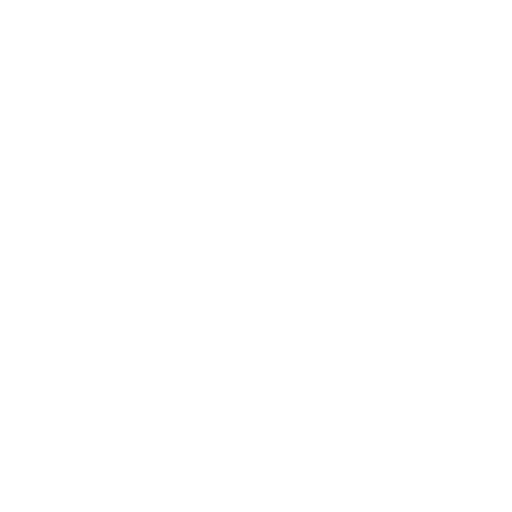
t = 0.00 s
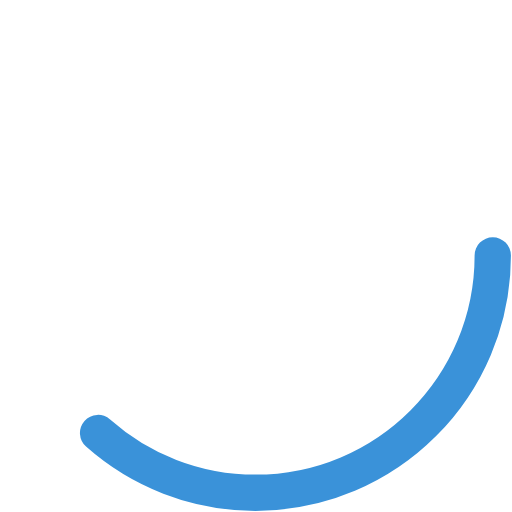
t = 0.50 s
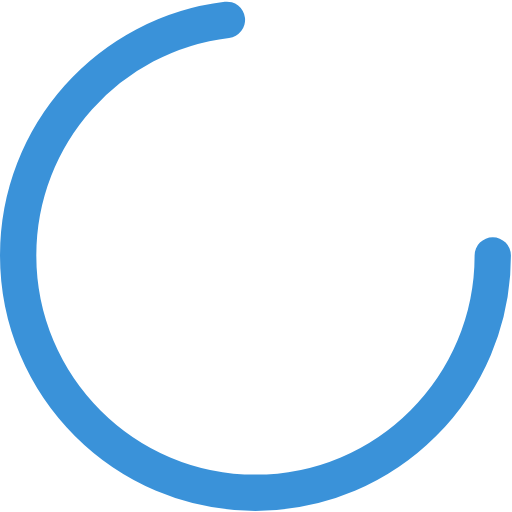
t = 1.00 s
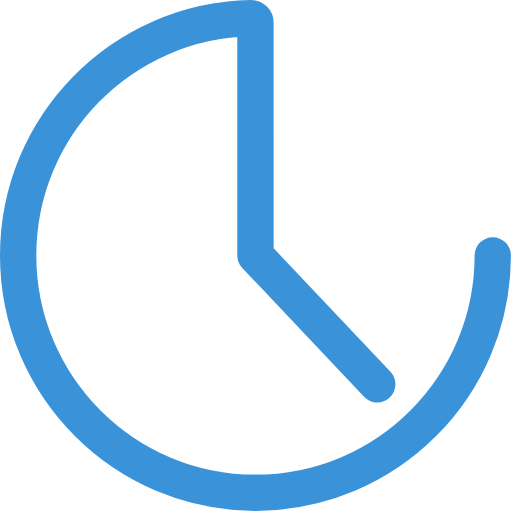
t = 1.50 s
t = 2.00 s: frame unchanged from t = 1.50 s, image omitted

The animated SVG that drew these frames (rendered in a browser with its animation timeline set to each time). Animation: 1 CSS @keyframes rule; one cycle of 2.00 s.

<svg width="100%" height="100%" viewBox="0 0 141 141" version="1.1"
  xmlns="http://www.w3.org/2000/svg" xmlns:xlink="http://www.w3.org/1999/xlink" xml:space="preserve"
  xmlns:serif="http://www.serif.com/"
  style="fill-rule:evenodd;clip-rule:evenodd;stroke-linecap:round;stroke-linejoin:round;stroke-miterlimit:1.5;">

  <defs>
      <style>
          #logo {
              stroke-dasharray: 600;
              stroke-dashoffset: 0;
              -webkit-animation: dash 2s linear forwards;
              -o-animation: dash 2s linear forwards;
              -moz-animation: dash 2s linear forwards;
              animation: dash 2s linear forwards;
          }
          @-webkit-keyframes dash {
            from {
              stroke-dashoffset: 600;
            }
            to {
              stroke-dashoffset: 0;
            }
          }
      </style>
  </defs>

  <path id="logo" d="M135.702,70.351c0,36.092 -29.259,65.351 -65.351,65.351c-36.068,0 -65.351,-29.283 -65.351,-65.351c0,
    -35.686 28.603,-64.691 64.133,-65.34c0.321,-0.005 0.631,0.12 0.859,0.345c0.229,0.225 0.357,0.533 0.357,0.854c0.002,8.919
    0.002,64.141 0.002,64.141l33.547,35.486"
    style="fill:none;stroke:#3A92D9;stroke-width:10px;"/>


</svg>
